Dataset: DiabeticBahia_split_2 (GitHub, Nour-el-houda34/Diabetic-Retinopathy). Classes: healthy, mild diabetic retinopathy, moderate diabetic retinopathy, proliferate DR, severe diabetic retinopathy.

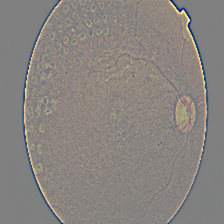
Label: proliferate DR

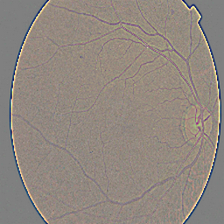
Label: mild diabetic retinopathy

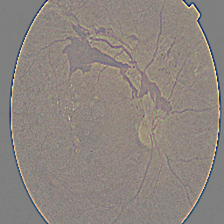
Label: proliferate DR

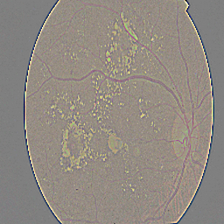
Label: moderate diabetic retinopathy

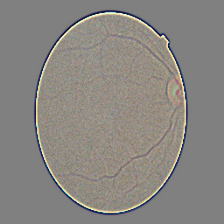
Label: healthy

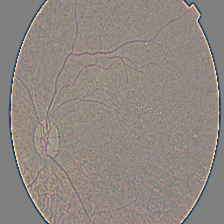
Label: mild diabetic retinopathy
